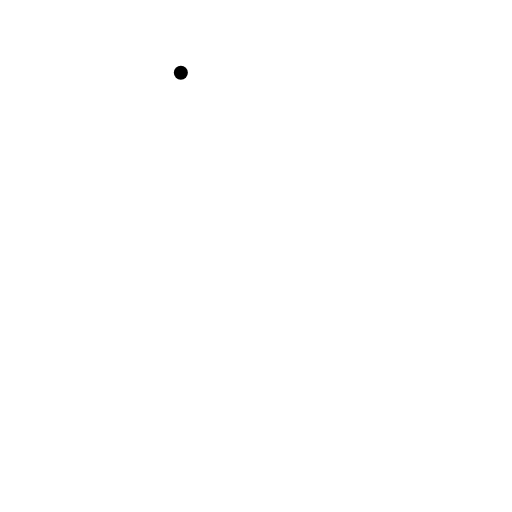
t = 0.00 s
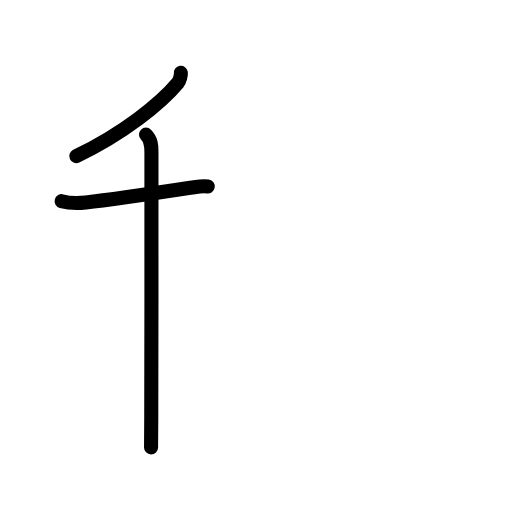
t = 2.60 s
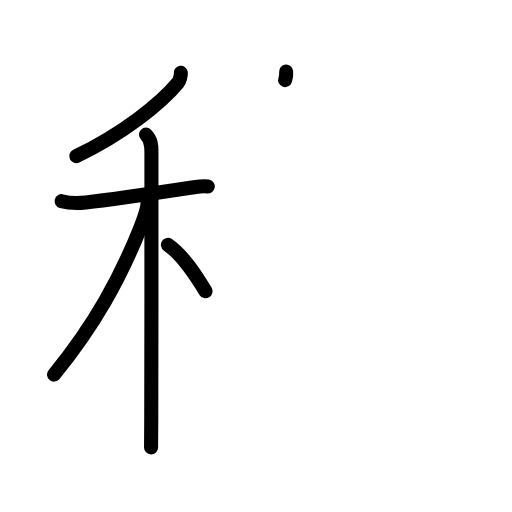
t = 5.20 s
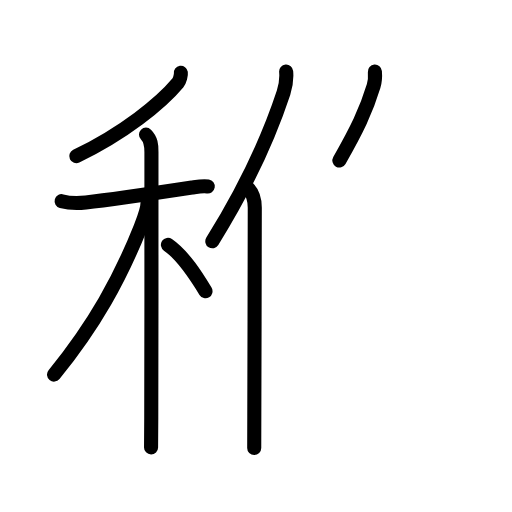
t = 7.80 s
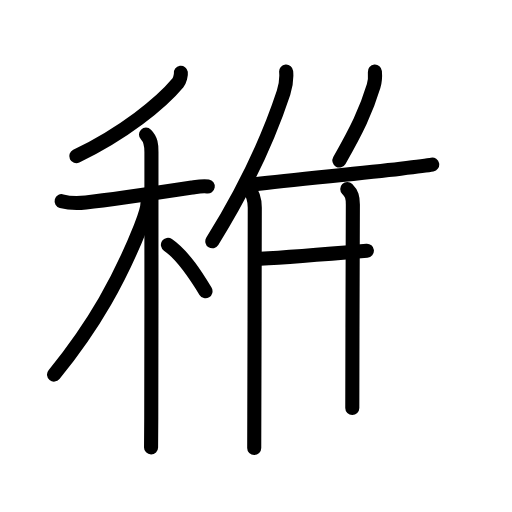
t = 10.40 s
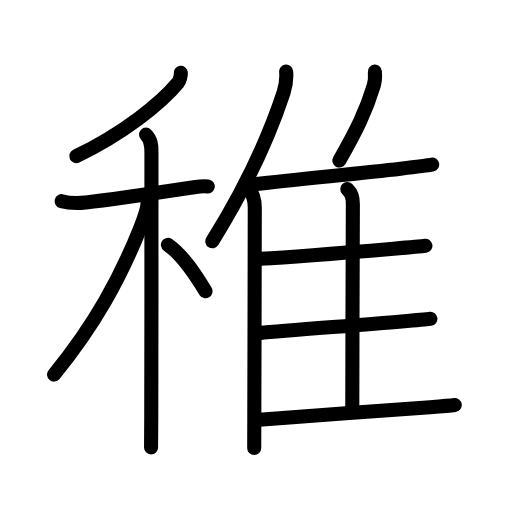
t = 13.00 s

The animated SVG that drew these frames (rendered in a browser with its animation timeline set to each time). Animation: 40 SMIL elements (animate=40); one cycle of 13.00 s.

<?xml version="1.0" encoding="UTF-8"?>
<!--
AniKanjiVG is licensed by CC-BY-SA Paul C. Sommerhoff (https://bitbucket.org/sommerhoff/anikanjivg).
AniKanjiVG uses KanjiVG which is licensed by CC-BY-SA Ulrich Apel (http://kanjivg.tagaini.net).
See also http://creativecommons.org/licenses/by-sa/3.0/
-->
<svg xmlns:kvg='http://kanjivg.tagaini.net' xmlns='http://www.w3.org/2000/svg' width='109' height='109' viewBox='0 0 109 109' style='fill:none;stroke:#000000;stroke-width:3;stroke-linecap:round;stroke-linejoin:round;' id="kvg:kanji_07a1a"><g id="kvg:07a1a" kvg:element="稚"><g id="kvg:07a1a-g1" kvg:element="禾" kvg:position="left" kvg:radical="general"><g id="kvg:07a1a-g2" kvg:element="丿" kvg:position="top"><path id="kvg:07a1a-s1" kvg:type="㇒" d="M38.5,15.5c0.06,0.41-0.21,1.66-0.63,2.15c-3.63,4.35-11.5,10.72-21.63,15.6"><animate attributeName="d" begin="0.0s" dur="0.5s" from="M38.5,15.5C38.5,15.5,38.5,15.5,38.5,15.5" to="M38.5,15.5c0.06,0.41-0.21,1.66-0.63,2.15" />
<animate attributeName="d" begin="0.5s" dur="0.5s" from="M38.5,15.5c0.06,0.41-0.21,1.66-0.63,2.15c0,0,0,0,0,0,0" to="M38.5,15.5c0.06,0.41-0.21,1.66-0.63,2.15c-3.63,4.35-11.5,10.72-21.63,15.6" />
</path>
</g>
<g id="kvg:07a1a-g3" kvg:element="木" kvg:position="bottom"><path id="kvg:07a1a-s2" kvg:type="㇐" d="M13.12,42.83c2.01,0.55,3.62,0.44,5.14,0.28c5.77-0.63,17.15-2.35,22.62-3.18c0.86-0.13,2.24-0.42,3.35-0.24"><animate attributeName="d" begin="1.0s" dur="0.3333333333333333s" from="M13.12,42.83C13.12,42.83,13.12,42.83,13.12,42.83" to="M13.12,42.83c2.01,0.55,3.62,0.44,5.14,0.28" />
<animate attributeName="d" begin="1.3333333333333333s" dur="0.3333333333333333s" from="M13.12,42.83c2.01,0.55,3.62,0.44,5.14,0.28c0,0,0,0,0,0,0" to="M13.12,42.83c2.01,0.55,3.62,0.44,5.14,0.28c5.77-0.63,17.15-2.35,22.62-3.18" />
<animate attributeName="d" begin="1.6666666666666665s" dur="0.3333333333333333s" from="M13.12,42.83c2.01,0.55,3.62,0.44,5.14,0.28c5.77-0.63,17.15-2.35,22.62-3.18c0,0,0,0,0,0,0" to="M13.12,42.83c2.01,0.55,3.62,0.44,5.14,0.28c5.77-0.63,17.15-2.35,22.62-3.18c0.86-0.13,2.24-0.42,3.35-0.24" />
<animate attributeName="d" begin="0s" dur="1.0s" from="M-100,-100" to="M-100,-100" />
</path>
<path id="kvg:07a1a-s3" kvg:type="㇑" d="M31.08,28.66c1.07,1.07,1.16,2.22,1.16,3.69c0,0.69,0.02,40.56-0.04,56.65c-0.01,3.16-0.02,5.4-0.04,6.25"><animate attributeName="d" begin="2.0s" dur="0.3333333333333333s" from="M31.08,28.66C31.08,28.66,31.08,28.66,31.08,28.66" to="M31.08,28.66c1.07,1.07,1.16,2.22,1.16,3.69" />
<animate attributeName="d" begin="2.3333333333333335s" dur="0.3333333333333333s" from="M31.08,28.66c1.07,1.07,1.16,2.22,1.16,3.69c0,0,0,0,0,0,0" to="M31.08,28.66c1.07,1.07,1.16,2.22,1.16,3.69c0,0.69,0.02,40.56-0.04,56.65" />
<animate attributeName="d" begin="2.6666666666666665s" dur="0.3333333333333333s" from="M31.08,28.66c1.07,1.07,1.16,2.22,1.16,3.69c0,0.69,0.02,40.56-0.04,56.65c0,0,0,0,0,0,0" to="M31.08,28.66c1.07,1.07,1.16,2.22,1.16,3.69c0,0.69,0.02,40.56-0.04,56.65c-0.01,3.16-0.02,5.4-0.04,6.25" />
<animate attributeName="d" begin="0s" dur="2.0s" from="M-100,-100" to="M-100,-100" />
</path>
<path id="kvg:07a1a-s4" kvg:type="㇒" d="M31.43,42.97c0,1.78-0.92,3.93-1.58,5.58C25.58,59.22,20.25,69,11.5,79.75"><animate attributeName="d" begin="3.0s" dur="0.5s" from="M31.43,42.97C31.43,42.97,31.43,42.97,31.43,42.97" to="M31.43,42.97c0,1.78-0.92,3.93-1.58,5.58" />
<animate attributeName="d" begin="3.5s" dur="0.5s" from="M31.43,42.97c0,1.78-0.92,3.93-1.58,5.58c0,0,0,0,0,0,0" to="M31.43,42.97c0,1.78-0.92,3.93-1.58,5.58C25.58,59.22,20.25,69,11.5,79.75" />
<animate attributeName="d" begin="0s" dur="3.0s" from="M-100,-100" to="M-100,-100" />
</path>
<path id="kvg:07a1a-s5" kvg:type="㇔/㇏" d="M35.75,52.12c3.35,2.3,6.19,6.91,8,9.88"><animate attributeName="d" begin="4.0s" dur="1.0s" from="M35.75,52.12C35.75,52.12,35.75,52.12,35.75,52.12" to="M35.75,52.12c3.35,2.3,6.19,6.91,8,9.88" />
<animate attributeName="d" begin="0s" dur="4.0s" from="M-100,-100" to="M-100,-100" />
</path>
</g>
</g>
<g id="kvg:07a1a-g4" kvg:element="隹" kvg:position="right"><g id="kvg:07a1a-g5" kvg:element="亻" kvg:variant="true" kvg:original="人"><path id="kvg:07a1a-s6" kvg:type="㇒" d="M60.92,15.25c0.16,1.82-0.05,2.94-0.56,4.5C57.09,29.66,52.7,39.3,45.2,51.37"><animate attributeName="d" begin="5.0s" dur="0.5s" from="M60.92,15.25C60.92,15.25,60.92,15.25,60.92,15.25" to="M60.92,15.25c0.16,1.82-0.05,2.94-0.56,4.5" />
<animate attributeName="d" begin="5.5s" dur="0.5s" from="M60.92,15.25c0.16,1.82-0.05,2.94-0.56,4.5c0,0,0,0,0,0,0" to="M60.92,15.25c0.16,1.82-0.05,2.94-0.56,4.5C57.09,29.66,52.7,39.3,45.2,51.37" />
<animate attributeName="d" begin="0s" dur="5.0s" from="M-100,-100" to="M-100,-100" />
</path>
<path id="kvg:07a1a-s7" kvg:type="㇑" d="M52.82,40.08c0.92,0.92,1.42,2.42,1.42,4.16c0,8.13-0.07,32.04-0.1,44.13c-0.01,3.72-0.02,6.32-0.02,7"><animate attributeName="d" begin="6.0s" dur="0.3333333333333333s" from="M52.82,40.08C52.82,40.08,52.82,40.08,52.82,40.08" to="M52.82,40.08c0.92,0.92,1.42,2.42,1.42,4.16" />
<animate attributeName="d" begin="6.333333333333333s" dur="0.3333333333333333s" from="M52.82,40.08c0.92,0.92,1.42,2.42,1.42,4.16c0,0,0,0,0,0,0" to="M52.82,40.08c0.92,0.92,1.42,2.42,1.42,4.16c0,8.13-0.07,32.04-0.1,44.13" />
<animate attributeName="d" begin="6.666666666666667s" dur="0.3333333333333333s" from="M52.82,40.08c0.92,0.92,1.42,2.42,1.42,4.16c0,8.13-0.07,32.04-0.1,44.13c0,0,0,0,0,0,0" to="M52.82,40.08c0.92,0.92,1.42,2.42,1.42,4.16c0,8.13-0.07,32.04-0.1,44.13c-0.01,3.72-0.02,6.32-0.02,7" />
<animate attributeName="d" begin="0s" dur="6.0s" from="M-100,-100" to="M-100,-100" />
</path>
</g>
<path id="kvg:07a1a-s8" kvg:type="㇒" d="M79.81,15.25c0.08,0.97-0.02,2.24-0.27,3.07c-1.6,5.3-3.62,9.4-7.29,15.85"><animate attributeName="d" begin="7.0s" dur="0.5s" from="M79.81,15.25C79.81,15.25,79.81,15.25,79.81,15.25" to="M79.81,15.25c0.08,0.97-0.02,2.24-0.27,3.07" />
<animate attributeName="d" begin="7.5s" dur="0.5s" from="M79.81,15.25c0.08,0.97-0.02,2.24-0.27,3.07c0,0,0,0,0,0,0" to="M79.81,15.25c0.08,0.97-0.02,2.24-0.27,3.07c-1.6,5.3-3.62,9.4-7.29,15.85" />
<animate attributeName="d" begin="0s" dur="7.0s" from="M-100,-100" to="M-100,-100" />
</path>
<path id="kvg:07a1a-s9" kvg:type="㇐b" d="M53.57,39.3C62,38.25,75.9,37,85.27,35.9c3.34-0.39,5.84-0.7,6.74-0.86"><animate attributeName="d" begin="8.0s" dur="0.5s" from="M53.57,39.3C53.57,39.3,53.57,39.3,53.57,39.3" to="M53.57,39.3C62,38.25,75.9,37,85.27,35.9" />
<animate attributeName="d" begin="8.5s" dur="0.5s" from="M53.57,39.3C62,38.25,75.9,37,85.27,35.9c0,0,0,0,0,0,0" to="M53.57,39.3C62,38.25,75.9,37,85.27,35.9c3.34-0.39,5.84-0.7,6.74-0.86" />
<animate attributeName="d" begin="0s" dur="8.0s" from="M-100,-100" to="M-100,-100" />
</path>
<path id="kvg:07a1a-s10" kvg:type="㇑a" d="M73.93,40.24c0.97,0.98,1.19,1.76,1.19,3.3c0,7.73-0.12,29.58-0.12,43.33"><animate attributeName="d" begin="9.0s" dur="0.5s" from="M73.93,40.24C73.93,40.24,73.93,40.24,73.93,40.24" to="M73.93,40.24c0.97,0.98,1.19,1.76,1.19,3.3" />
<animate attributeName="d" begin="9.5s" dur="0.5s" from="M73.93,40.24c0.97,0.98,1.19,1.76,1.19,3.3c0,0,0,0,0,0,0" to="M73.93,40.24c0.97,0.98,1.19,1.76,1.19,3.3c0,7.73-0.12,29.58-0.12,43.33" />
<animate attributeName="d" begin="0s" dur="9.0s" from="M-100,-100" to="M-100,-100" />
</path>
<path id="kvg:07a1a-s11" kvg:type="㇐b" d="M55.38,55.09c8.12-0.46,21.46-1.57,28.41-2.15c3.36-0.28,5.89-0.5,6.78-0.62"><animate attributeName="d" begin="10.0s" dur="0.5s" from="M55.38,55.09C55.38,55.09,55.38,55.09,55.38,55.09" to="M55.38,55.09c8.12-0.46,21.46-1.57,28.41-2.15" />
<animate attributeName="d" begin="10.5s" dur="0.5s" from="M55.38,55.09c8.12-0.46,21.46-1.57,28.41-2.15c0,0,0,0,0,0,0" to="M55.38,55.09c8.12-0.46,21.46-1.57,28.41-2.15c3.36-0.28,5.89-0.5,6.78-0.62" />
<animate attributeName="d" begin="0s" dur="10.0s" from="M-100,-100" to="M-100,-100" />
</path>
<path id="kvg:07a1a-s12" kvg:type="㇐b" d="M55.23,70.92c5.92-0.59,21.14-1.67,30.28-2.47c3.03-0.27,5.28-0.48,6.12-0.58"><animate attributeName="d" begin="11.0s" dur="0.5s" from="M55.23,70.92C55.23,70.92,55.23,70.92,55.23,70.92" to="M55.23,70.92c5.92-0.59,21.14-1.67,30.28-2.47" />
<animate attributeName="d" begin="11.5s" dur="0.5s" from="M55.23,70.92c5.92-0.59,21.14-1.67,30.28-2.47c0,0,0,0,0,0,0" to="M55.23,70.92c5.92-0.59,21.14-1.67,30.28-2.47c3.03-0.27,5.28-0.48,6.12-0.58" />
<animate attributeName="d" begin="0s" dur="11.0s" from="M-100,-100" to="M-100,-100" />
</path>
<path id="kvg:07a1a-s13" kvg:type="㇐b" d="M55.23,89.36c9.9-0.73,26.21-1.96,36.32-2.68c2.65-0.19,4.55-0.35,5.26-0.45"><animate attributeName="d" begin="12.0s" dur="0.5s" from="M55.23,89.36C55.23,89.36,55.23,89.36,55.23,89.36" to="M55.23,89.36c9.9-0.73,26.21-1.96,36.32-2.68" />
<animate attributeName="d" begin="12.5s" dur="0.5s" from="M55.23,89.36c9.9-0.73,26.21-1.96,36.32-2.68c0,0,0,0,0,0,0" to="M55.23,89.36c9.9-0.73,26.21-1.96,36.32-2.68c2.65-0.19,4.55-0.35,5.26-0.45" />
<animate attributeName="d" begin="0s" dur="12.0s" from="M-100,-100" to="M-100,-100" />
</path>
</g>
</g>
</svg>
